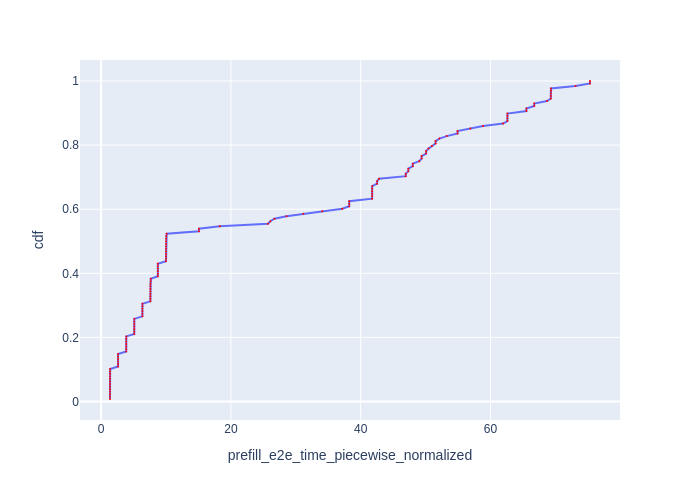

The file beside this chart, header and first rows:
Request Id, prefill_e2e_time_piecewise_normalized, cdf
0_7, 1.37, 0.007812
0_3, 1.371, 0.01562
0_6, 1.371, 0.02344
0_5, 1.371, 0.03125
0_12, 1.371, 0.03906
0_1, 1.371, 0.04688
0_0, 1.371, 0.05469
0_9, 1.371, 0.0625
0_8, 1.371, 0.07031
0_10, 1.371, 0.07812
0_11, 1.372, 0.08594
0_2, 1.386, 0.09375
0_4, 1.391, 0.1016
0_16, 2.609, 0.1094
0_14, 2.609, 0.1172
0_15, 2.609, 0.125
0_17, 2.609, 0.1328
0_13, 2.609, 0.1406
0_18, 2.61, 0.1484
0_22, 3.87, 0.1562
0_25, 3.87, 0.1641
0_21, 3.87, 0.1719
0_23, 3.87, 0.1797
0_19, 3.871, 0.1875
0_24, 3.872, 0.1953
0_20, 3.882, 0.2031
0_26, 5.109, 0.2109
0_31, 5.109, 0.2188
0_29, 5.109, 0.2266
0_27, 5.109, 0.2344
0_32, 5.11, 0.2422
0_28, 5.111, 0.25
0_30, 5.117, 0.2578
0_34, 6.363, 0.2656
0_33, 6.363, 0.2734
0_38, 6.363, 0.2812
0_35, 6.363, 0.2891
0_36, 6.364, 0.2969
0_37, 6.37, 0.3047
0_46, 7.591, 0.3125
0_40, 7.591, 0.3203
0_39, 7.591, 0.3281
0_44, 7.591, 0.3359
0_43, 7.591, 0.3438
0_48, 7.591, 0.3516
0_45, 7.592, 0.3594
0_41, 7.594, 0.3672
0_47, 7.645, 0.375
0_42, 7.651, 0.3828
0_49, 8.745, 0.3906
0_50, 8.745, 0.3984
0_53, 8.745, 0.4062
0_54, 8.745, 0.4141
0_51, 8.745, 0.4219
0_52, 8.745, 0.4297
0_65, 10, 0.4375
0_62, 10, 0.4453
0_63, 10, 0.4531
0_57, 10, 0.4609
0_55, 10, 0.4688
... 68 more rows
